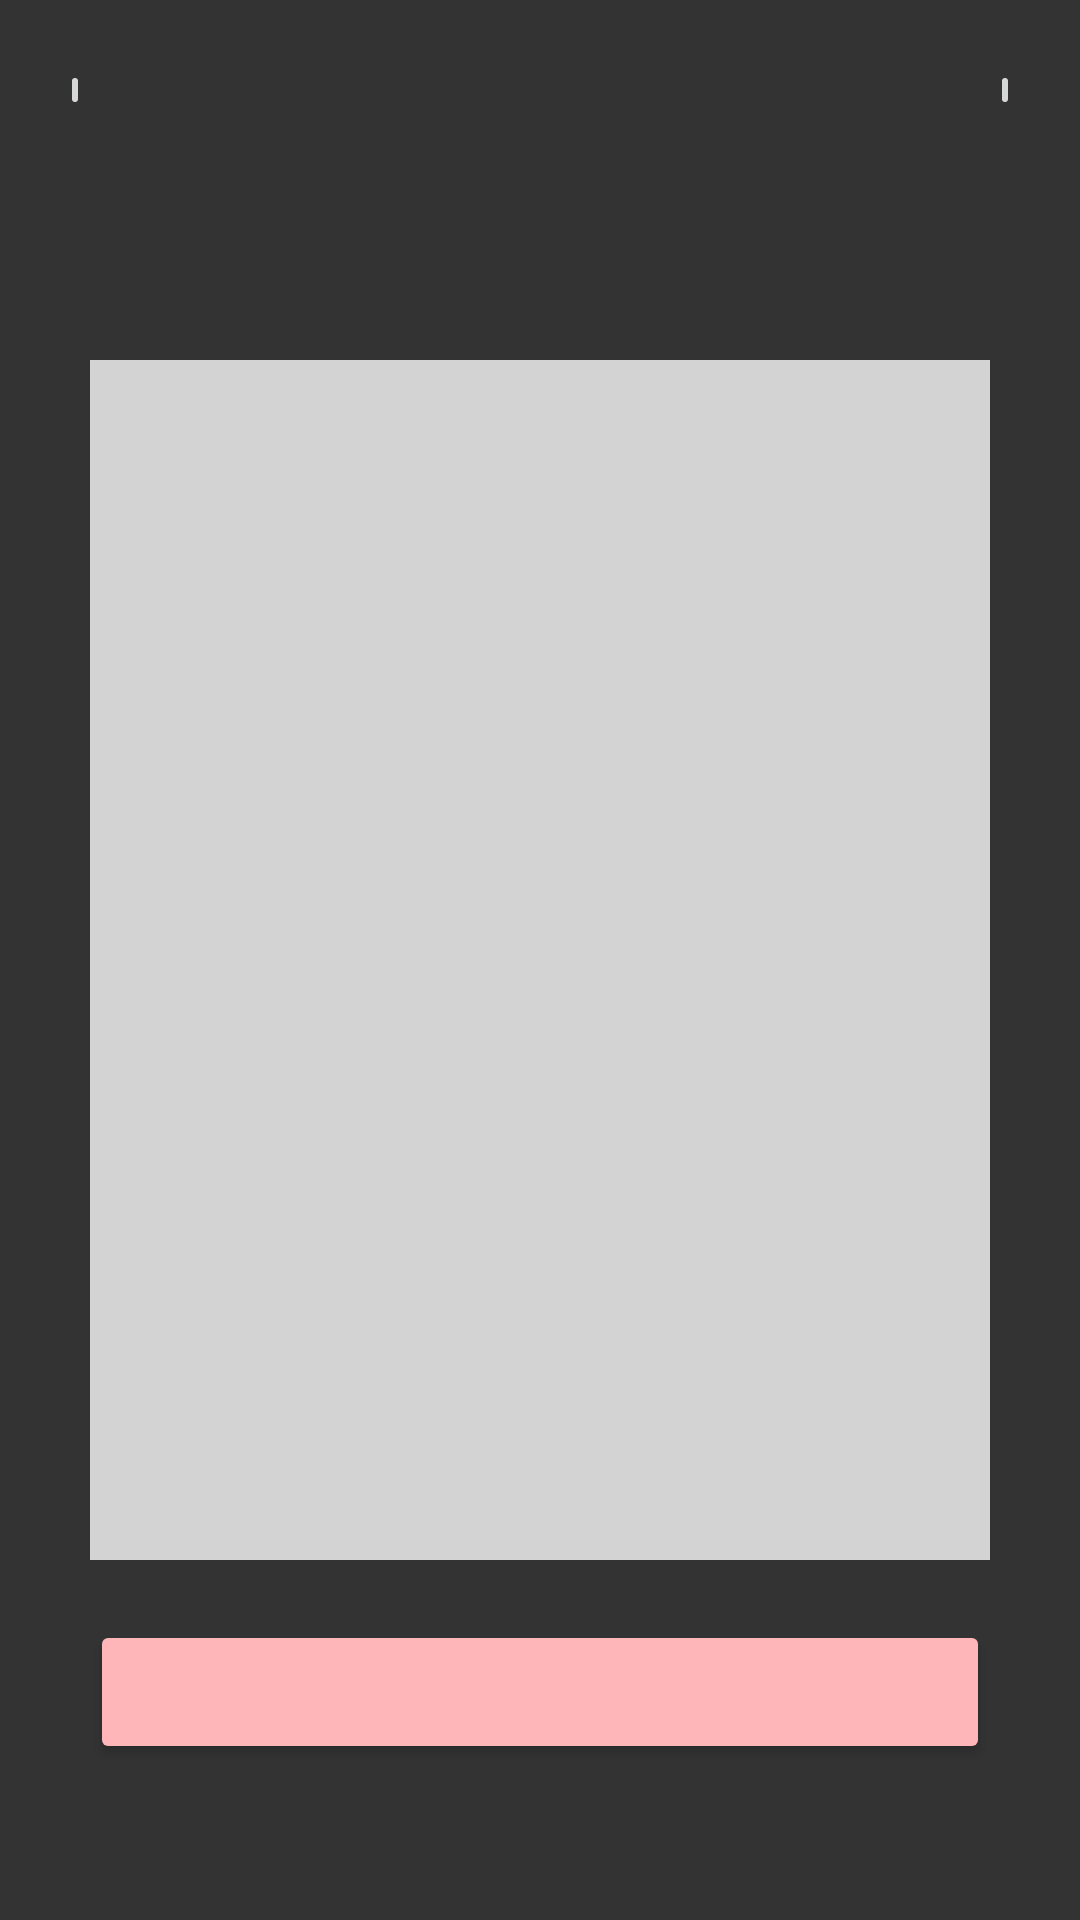

Write the Android layout XML for this screen, with the resource values it uses.
<!-- AndroidManifest.xml: application theme Theme.Sevens3 -->
<!-- res/layout/activity_break_auto.xml -->
<?xml version="1.0" encoding="utf-8"?>
<RelativeLayout xmlns:android="http://schemas.android.com/apk/res/android"
    xmlns:app="http://schemas.android.com/apk/res-auto"
    xmlns:tools="http://schemas.android.com/tools"
    android:layout_width="match_parent"
    android:layout_height="match_parent"
    tools:context=".BreakActivityAuto"
    android:background="@color/dark_grey"
    >

    <ImageView
        android:layout_width="100dp"
        android:layout_height="40dp"
        android:layout_marginTop="20dp"
        android:id="@+id/logo2"
        app:srcCompat="@drawable/fish"
        android:layout_centerHorizontal="true"
        />

    <LinearLayout
        android:layout_width="match_parent"
        android:layout_height="match_parent"
        android:orientation="horizontal">

        <ImageButton
            android:layout_width="wrap_content"
            android:layout_height="wrap_content"
            android:id="@+id/SwitchType"
            android:layout_weight="1"
            android:layout_marginLeft="20dp"
            android:layout_marginTop="20dp"
            />

        <ImageButton
            android:layout_width="wrap_content"
            android:layout_height="wrap_content"
            android:id="@+id/SoundButton"
            android:layout_weight="1"
            android:layout_marginLeft="300dp"
            android:layout_marginRight="20dp"
            android:layout_marginTop="20dp"
            />

    </LinearLayout>

    <TextView
        android:layout_width="300dp"
        android:layout_height="400dp"
        android:layout_centerInParent="true"
        android:background="@color/light_grey"
        android:id="@+id/NUmberDisplay"
        />

    <Button
        android:layout_width="wrap_content"
        android:layout_height="wrap_content"
        android:layout_centerVertical="true"
        android:layout_alignRight="@id/NUmberDisplay"
        android:layout_alignLeft="@id/NUmberDisplay"
        android:layout_below="@id/NUmberDisplay"
        android:layout_marginTop="20dp"
        android:backgroundTint="@color/rosada"

        />


</RelativeLayout>
<!-- resources referenced by this layout -->
<resources>
  <color name="dark_grey">#333333</color>
  <color name="light_grey">#D3D3D3</color>
  <color name="rosada">#FFB6B9</color>
  <style name="Theme.Sevens3" parent="Theme.MaterialComponents.DayNight.DarkActionBar">
          
          <item name="colorPrimary">@color/purple_500</item>
          <item name="colorPrimaryVariant">@color/purple_700</item>
          <item name="colorOnPrimary">@color/white</item>
          
          <item name="colorSecondary">@color/teal_200</item>
          <item name="colorSecondaryVariant">@color/teal_700</item>
          <item name="colorOnSecondary">@color/black</item>
          
          <item name="android:statusBarColor" tools:targetApi="l">?attr/colorPrimaryVariant</item>
          
      </style>
  <color name="purple_500">#FF6200EE</color>
  <color name="purple_700">#FF3700B3</color>
  <color name="white">#FFFFFFFF</color>
  <color name="teal_200">#FF03DAC5</color>
  <color name="teal_700">#FF018786</color>
  <color name="black">#FF000000</color>
</resources>
